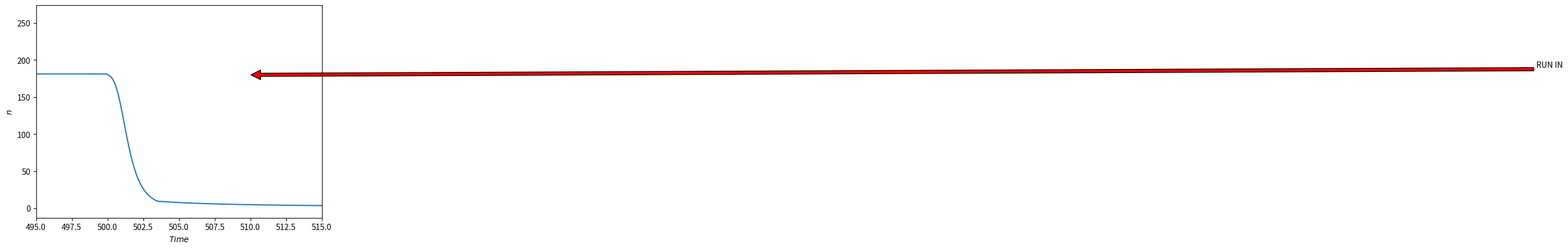

Write the Python code that produced this figure.
import matplotlib.pyplot as plt
import numpy as np
from scipy.integrate import odeint
from scipy.interpolate import CubicSpline

# Experimental data from RPI
Lambda = [0.0127, 0.0317, 0.116, 0.311, 1.4, 3.87]  # decay constant of the precursors list
beta = [0.00031, 0.00166, 0.00151, 0.00328, 0.00103, 0.00021]  # precursors fractions list
l = 0.000055  # prompt neutrons
epsilon = 1  # fast fission factor
ld = l * (1 - sum(beta)) + sum([beta[i] * (1 / Lambda[i]) for i in range(len(Lambda))])  # slow decay lifetime



#Cubic splines to know the p corresponding to the rods position (values from the teacher's documents)
x = [0.0, 0.1, 0.2, 0.3, 0.4, 0.5, 0.6, 0.7, 0.8, 0.9, 1.0, 1.1, 1.2, 1.3, 1.4, 1.5, 1.6, 1.7, 1.8, 1.9, 2.0, 2.1, 2.2, 2.3, 2.4, 2.5, 2.6, 2.7, 2.8, 2.9, 3.0, 3.1, 3.2, 3.3, 3.4, 3.5, 3.6, 3.7, 3.8, 3.9, 4.0, 4.1, 4.2, 4.3, 4.4, 4.5, 4.6, 4.7, 4.8, 4.9, 5.0, 5.1, 5.2, 5.3, 5.4, 5.5, 5.6, 5.7, 5.8, 5.9, 6.0, 6.1, 6.2, 6.3, 6.4, 6.5, 6.6, 6.7, 6.8, 6.9, 7.0, 7.1, 7.2, 7.3, 7.4, 7.5, 7.6, 7.7, 7.8, 7.9, 8.0, 8.1, 8.2, 8.3, 8.4, 8.5, 8.6, 8.7, 8.8, 8.9, 9.0, 9.1, 9.2, 9.3, 9.4, 9.5, 9.6, 9.7, 9.8, 9.9, 10.0, 10.1, 10.2, 10.3, 10.4, 10.5, 10.6, 10.7, 10.8, 10.9, 11.0, 11.1, 11.2, 11.3, 11.4, 11.5, 11.6, 11.7, 11.8, 11.9, 12.0, 12.1, 12.2, 12.3, 12.4, 12.5, 12.6, 12.7, 12.8, 12.9, 13.0, 13.1, 13.2, 13.3, 13.4, 13.5, 13.6, 13.7, 13.8, 13.9, 14.0, 14.1, 14.2, 14.3, 14.4, 14.5, 14.6, 14.7, 14.8, 14.9, 15.0, 15.1, 15.2, 15.3, 15.4, 15.5, 15.6, 15.7, 15.8, 15.9, 16.0, 16.1, 16.2, 16.3, 16.4, 16.5, 16.6, 16.7, 16.8, 16.9, 17.0, 17.1, 17.2, 17.3, 17.4, 17.5, 17.6, 17.7, 17.8, 17.9, 18.0, 18.1, 18.2, 18.3, 18.4, 18.5, 18.6, 18.7, 18.8, 18.9, 19.0, 19.1, 19.2, 19.3, 19.4, 19.5, 19.6, 19.7, 19.8, 19.9, 20.0, 20.1, 20.2, 20.3, 20.4, 20.5, 20.6, 20.7, 20.8, 20.9, 21.0, 21.1, 21.2, 21.3, 21.4, 21.5, 21.6, 21.7, 21.8, 21.9, 22.0, 22.1, 22.2, 22.3, 22.4, 22.5, 22.6, 22.7, 22.8, 22.9, 23.0, 23.1, 23.2, 23.3, 23.4, 23.5, 23.6, 23.7, 23.8, 23.9, 24.0, 24.1, 24.2, 24.3, 24.4, 24.5, 24.6, 24.7, 24.8, 24.9, 25.0, 25.1, 25.2, 25.3, 25.4, 25.5, 25.6, 25.7, 25.8, 25.9, 26.0, 26.1, 26.2, 26.3, 26.4, 26.5, 26.6, 26.7, 26.8, 26.9, 27.0, 27.1, 27.2, 27.3, 27.4, 27.5, 27.6, 27.7, 27.8, 27.9, 28.0, 28.1, 28.2, 28.3, 28.4, 28.5, 28.6, 28.7, 28.8, 28.9, 29.0, 29.1, 29.2, 29.3, 29.4, 29.5, 29.6, 29.7, 29.8, 29.9, 30.0, 30.1, 30.2, 30.3, 30.4, 30.5, 30.6, 30.7, 30.8, 30.9, 31.0, 31.1, 31.2, 31.3, 31.4, 31.5, 31.6, 31.7, 31.8, 31.9, 32.0, 32.1, 32.2, 32.3, 32.4, 32.5, 32.6, 32.7, 32.8, 32.9, 33.0, 33.1, 33.2, 33.3, 33.4, 33.5, 33.6, 33.7, 33.8, 33.9, 34.0, 34.1, 34.2, 34.3, 34.4, 34.5, 34.6, 34.7, 34.8, 34.9, 35.0, 35.1, 35.2, 35.3, 35.4, 35.5, 35.6, 35.7, 35.8, 35.9, 36.0, 36.1, 36.2, 36.3, 36.4, 36.5, 36.6, 36.7, 36.8, 36.9, 37.0, 37.1, 37.2, 37.3, 37.4, 37.5, 37.6, 37.7, 37.8, 37.9, 38.0, 38.1, 38.2, 38.3, 38.4, 38.5, 38.6, 38.7, 38.8, 38.9, 39.0, 39.1, 39.2, 39.3, 39.4, 39.5, 39.6, 39.7, 39.8, 39.9, 40.0, 40.1, 40.2, 40.3, 40.4, 40.5, 40.6, 40.7, 40.8, 40.9, 41.0, 41.1, 41.2, 41.3, 41.4, 41.5, 41.6, 41.7, 41.8, 41.9, 42.0, 42.1, 42.2, 42.3, 42.4, 42.5, 42.6, 42.7, 42.8, 42.9, 43.0, 43.1, 43.2, 43.3, 43.4, 43.5, 43.6, 43.7, 43.8, 43.9, 44.0, 44.1, 44.2, 44.3, 44.4, 44.5, 44.6, 44.7, 44.8, 44.9, 45.0, 45.1, 45.2, 45.3, 45.4, 45.5, 45.6, 45.7, 45.8, 45.9, 46.0, 46.1, 46.2, 46.3, 46.4, 46.5, 46.6, 46.7, 46.8, 46.9, 47.0, 47.1, 47.2, 47.3, 47.4, 47.5, 47.6, 47.7, 47.8, 47.9, 48.0, 48.1, 48.2, 48.3, 48.4, 48.5, 48.6, 48.7, 48.8, 48.9, 49.0, 49.1, 49.2, 49.3, 49.4, 49.5, 49.6, 49.7, 49.8, 49.9, 50.0, 50.1, 50.2, 50.3, 50.4, 50.5, 50.6, 50.7, 50.8, 50.9, 51.0, 51.1, 51.2, 51.3, 51.4, 51.5, 51.6, 51.7, 51.8, 51.9, 52.0, 52.1, 52.2, 52.3, 52.4, 52.5, 52.6, 52.7, 52.8, 52.9, 53.0, 53.1, 53.2, 53.3, 53.4, 53.5, 53.6, 53.7, 53.8, 53.9, 54.0, 54.1, 54.2, 54.3, 54.4, 54.5, 54.6, 54.7, 54.8, 54.9, 55.0, 55.1, 55.2, 55.3, 55.4, 55.5, 55.6, 55.7, 55.8, 55.9, 56.0, 56.1, 56.2, 56.3, 56.4, 56.5, 56.6, 56.7, 56.8, 56.9, 57.0, 57.1, 57.2, 57.3, 57.4, 57.5, 57.6, 57.7, 57.8, 57.9, 58.0, 58.1, 58.2, 58.3, 58.4, 58.5, 58.6, 58.7, 58.8, 58.9, 59.0, 59.1, 59.2, 59.3, 59.4, 59.5, 59.6, 59.7, 59.8, 59.9, 60.0, 60.1, 60.2, 60.3, 60.4, 60.5, 60.6, 60.7, 60.8, 60.9, 61.0, 61.1, 61.2, 61.3, 61.4, 61.5, 61.6, 61.7, 61.8, 61.9, 62.0, 62.1, 62.2, 62.3, 62.4, 62.5, 62.6, 62.7, 62.8, 62.9, 63.0, 63.1, 63.2, 63.3, 63.4, 63.5, 63.6, 63.7, 63.8, 63.9, 64.0, 64.1, 64.2, 64.3, 64.4, 64.5, 64.6, 64.7, 64.8, 64.9, 65.0, 65.1, 65.2, 65.3, 65.4, 65.5, 65.6, 65.7, 65.8, 65.9, 66.0, 66.1, 66.2, 66.3, 66.4, 66.5, 66.6, 66.7, 66.8, 66.9, 67.0, 67.1, 67.2, 67.3, 67.4, 67.5, 67.6, 67.7, 67.8, 67.9, 68.0, 68.1, 68.2, 68.3, 68.4, 68.5, 68.6, 68.7, 68.8, 68.9, 69.0, 69.1, 69.2, 69.3, 69.4, 69.5, 69.6, 69.7, 69.8, 69.9, 70.0, 70.1, 70.2, 70.3, 70.4, 70.5, 70.6, 70.7, 70.8, 70.9, 71.0, 71.1, 71.2, 71.3, 71.4, 71.5, 71.6, 71.7, 71.8, 71.9, 72.0, 72.1, 72.2, 72.3, 72.4, 72.5, 72.6, 72.7, 72.8, 72.9, 73.0, 73.1, 73.2, 73.3, 73.4, 73.5, 73.6, 73.7, 73.8, 73.9, 74.0, 74.1, 74.2, 74.3, 74.4, 74.5, 74.6, 74.7, 74.8, 74.9, 75.0, 75.1, 75.2, 75.3, 75.4, 75.5, 75.6, 75.7, 75.8, 75.9, 76.0, 76.1, 76.2, 76.3, 76.4, 76.5, 76.6, 76.7, 76.8, 76.9, 77.0, 77.1, 77.2, 77.3, 77.4, 77.5, 77.6, 77.7, 77.8, 77.9, 78.0, 78.1, 78.2, 78.3, 78.4, 78.5, 78.6, 78.7, 78.8, 78.9, 79.0, 79.1, 79.2, 79.3, 79.4, 79.5, 79.6, 79.7, 79.8, 79.9, 80.0, 80.1, 80.2, 80.3, 80.4, 80.5, 80.6, 80.7, 80.8, 80.9, 81.0, 81.1, 81.2, 81.3, 81.4, 81.5, 81.6, 81.7, 81.8, 81.9, 82.0, 82.1, 82.2, 82.3, 82.4, 82.5, 82.6, 82.7, 82.8, 82.9, 83.0, 83.1, 83.2, 83.3, 83.4, 83.5, 83.6, 83.7, 83.8, 83.9, 84.0, 84.1, 84.2, 84.3, 84.4, 84.5, 84.6, 84.7, 84.8, 84.9, 85.0, 85.1, 85.2, 85.3, 85.4, 85.5, 85.6, 85.7, 85.8, 85.9, 86.0, 86.1, 86.2, 86.3, 86.4, 86.5, 86.6, 86.7, 86.8, 86.9, 87.0, 87.1, 87.2, 87.3, 87.4, 87.5, 87.6, 87.7, 87.8, 87.9, 88.0, 88.1, 88.2, 88.3, 88.4, 88.5, 88.6, 88.7, 88.8, 88.9, 89.0, 89.1, 89.2, 89.3, 89.4, 89.5, 89.6, 89.7, 89.8, 89.9, 90.0, 90.1, 90.2, 90.3, 90.4, 90.5, 90.6, 90.7, 90.8, 90.9, 91.0, 91.1, 91.2, 91.3, 91.4, 91.5, 91.6, 91.7, 91.8, 91.9, 92.0, 92.1, 92.2, 92.3, 92.4, 92.5, 92.6, 92.7, 92.8, 92.9, 93.0, 93.1, 93.2, 93.3, 93.4, 93.5, 93.6, 93.7, 93.8, 93.9, 94.0, 94.1, 94.2, 94.3, 94.4, 94.5, 94.6, 94.7, 94.8, 94.9, 95.0, 95.1, 95.2, 95.3, 95.4, 95.5, 95.6, 95.7, 95.8, 95.9, 96.0, 96.1, 96.2, 96.3, 96.4, 96.5, 96.6, 96.7, 96.8, 96.9, 97.0, 97.1, 97.2, 97.3, 97.4, 97.5, 97.6, 97.7, 97.8, 97.9, 98.0, 98.1, 98.2, 98.3, 98.4, 98.5, 98.6, 98.7, 98.8, 98.9, 99.0, 99.1, 99.2, 99.3, 99.4, 99.5, 99.6, 99.7, 99.8, 99.9]
y1 = [0.0, 0.4, 0.8, 1.2, 1.7, 2.1, 2.5, 2.9, 3.3, 3.8, 4.2, 4.6, 5.0, 5.5, 5.9, 6.3, 6.8, 7.2, 7.7, 8.1, 8.6, 9.0, 9.5, 9.9, 10.4, 10.9, 11.3, 11.8, 12.3, 12.8, 13.3, 13.7, 14.2, 14.7, 15.2, 15.8, 16.3, 16.8, 17.3, 17.8, 18.4, 18.9, 19.5, 20.0, 20.6, 21.1, 21.7, 22.3, 22.8, 23.4, 24.0, 24.6, 25.2, 25.8, 26.4, 27.1, 27.7, 28.3, 29.0, 29.6, 30.3, 31.0, 31.6, 32.3, 33.0, 33.7, 34.4, 35.1, 35.8, 36.6, 37.3, 38.1, 38.8, 39.6, 40.4, 41.1, 41.9, 42.7, 43.5, 44.4, 45.2, 46.0, 46.9, 47.7, 48.6, 49.5, 50.4, 51.3, 52.2, 53.1, 54.0, 55.0, 55.9, 56.9, 57.9, 58.8, 59.8, 60.8, 61.9, 62.9, 63.9, 65.0, 66.0, 67.1, 68.2, 69.3, 70.4, 71.6, 72.7, 73.8, 75.0, 76.2, 77.4, 78.6, 79.8, 81.0, 82.3, 83.5, 84.8, 86.1, 87.4, 88.7, 90.0, 91.3, 92.7, 94.1, 95.4, 96.8, 98.3, 99.7, 101.1, 102.6, 104.1, 105.5, 107.0, 108.6, 110.1, 111.6, 113.2, 114.8, 116.4, 118.0, 119.6, 121.3, 122.9, 124.6, 126.3, 128.0, 129.7, 131.5, 133.2, 135.0, 136.8, 138.6, 140.5, 142.3, 144.2, 146.1, 148.0, 149.9, 151.8, 153.8, 155.8, 157.8, 159.8, 161.8, 163.8, 165.9, 168.0, 170.1, 172.2, 174.4, 176.5, 178.7, 180.9, 183.2, 185.4, 187.7, 189.9, 192.3, 194.6, 196.9, 199.3, 201.7, 204.1, 206.5, 209.0, 211.4, 213.9, 216.4, 219.0, 221.5, 224.1, 226.7, 229.3, 231.9, 234.6, 237.3, 240.0, 242.7, 245.5, 248.3, 251.1, 253.9, 256.7, 259.6, 262.5, 265.4, 268.3, 271.3, 274.3, 277.3, 280.3, 283.4, 286.4, 289.5, 292.7, 295.8, 299.0, 302.2, 305.4, 308.7, 311.9, 315.2, 318.6, 321.9, 325.3, 328.7, 332.1, 335.5, 338.9, 342.4, 345.9, 349.4, 353.0, 356.5, 360.1, 363.7, 367.3, 371.0, 374.6, 378.3, 382.0, 385.7, 389.4, 393.2, 397.0, 400.7, 404.5, 408.4, 412.2, 416.0, 419.9, 423.8, 427.7, 431.6, 435.5, 439.5, 443.4, 447.4, 451.4, 455.4, 459.4, 463.5, 467.5, 471.6, 475.6, 479.7, 483.8, 487.9, 492.0, 496.2, 500.3, 504.4, 508.6, 512.8, 517.0, 521.1, 525.3, 529.6, 533.8, 538.0, 542.2, 546.5, 550.7, 555.0, 559.3, 563.6, 567.8, 572.1, 576.4, 580.7, 585.0, 589.4, 593.7, 598.0, 602.3, 606.7, 611.0, 615.4, 619.7, 624.1, 628.4, 632.8, 637.2, 641.6, 645.9, 650.3, 654.7, 659.1, 663.5, 668.0, 672.4, 676.8, 681.2, 685.7, 690.1, 694.6, 699.0, 703.5, 708.0, 712.4, 716.9, 721.4, 725.9, 730.4, 734.9, 739.4, 743.9, 748.5, 753.0, 757.5, 762.1, 766.6, 771.2, 775.8, 780.3, 784.9, 789.5, 794.1, 798.7, 803.3, 807.9, 812.5, 817.2, 821.8, 826.4, 831.1, 835.7, 840.4, 845.1, 849.8, 854.5, 859.2, 863.9, 868.6, 873.3, 878.0, 882.7, 887.5, 892.2, 897.0, 901.8, 906.5, 911.3, 916.1, 920.9, 925.7, 930.5, 935.3, 940.2, 945.0, 949.8, 954.7, 959.5, 964.4, 969.2, 974.1, 979.0, 983.9, 988.7, 993.6, 998.5, 1003.4, 1008.3, 1013.2, 1018.1, 1023.0, 1027.9, 1032.9, 1037.8, 1042.7, 1047.6, 1052.6, 1057.5, 1062.4, 1067.4, 1072.3, 1077.3, 1082.2, 1087.1, 1092.1, 1097.0, 1102.0, 1106.9, 1111.9, 1116.8, 1121.8, 1126.7, 1131.7, 1136.6, 1141.6, 1146.5, 1151.5, 1156.4, 1161.4, 1166.3, 1171.3, 1176.2, 1181.2, 1186.1, 1191.1, 1196.0, 1200.9, 1205.9, 1210.8, 1215.7, 1220.6, 1225.6, 1230.5, 1235.4, 1240.3, 1245.2, 1250.1, 1255.0, 1259.9, 1264.8, 1269.7, 1274.6, 1279.4, 1284.3, 1289.2, 1294.0, 1298.9, 1303.7, 1308.6, 1313.4, 1318.2, 1323.1, 1327.9, 1332.7, 1337.5, 1342.3, 1347.0, 1351.8, 1356.6, 1361.3, 1366.1, 1370.8, 1375.6, 1380.3, 1385.0, 1389.7, 1394.4, 1399.1, 1403.8, 1408.5, 1413.1, 1417.8, 1422.4, 1427.0, 1431.6, 1436.2, 1440.8, 1445.4, 1450.0, 1454.5, 1459.1, 1463.6, 1468.1, 1472.6, 1477.1, 1481.6, 1486.1, 1490.5, 1495.0, 1499.4, 1503.8, 1508.2, 1512.6, 1517.0, 1521.4, 1525.7, 1530.1, 1534.4, 1538.7, 1543.0, 1547.3, 1551.6, 1555.8, 1560.1, 1564.3, 1568.5, 1572.8, 1577.0, 1581.2, 1585.3, 1589.5, 1593.7, 1597.8, 1602.0, 1606.1, 1610.2, 1614.3, 1618.4, 1622.5, 1626.6, 1630.6, 1634.7, 1638.7, 1642.8, 1646.8, 1650.8, 1654.8, 1658.8, 1662.8, 1666.8, 1670.8, 1674.7, 1678.7, 1682.6, 1686.6, 1690.5, 1694.4, 1698.4, 1702.3, 1706.2, 1710.0, 1713.9, 1717.8, 1721.7, 1725.5, 1729.4, 1733.2, 1737.1, 1740.9, 1744.8, 1748.6, 1752.4, 1756.2, 1760.0, 1763.8, 1767.6, 1771.4, 1775.2, 1778.9, 1782.7, 1786.5, 1790.2, 1794.0, 1797.7, 1801.5, 1805.2, 1809.0, 1812.7, 1816.4, 1820.1, 1823.8, 1827.6, 1831.3, 1835.0, 1838.6, 1842.3, 1846.0, 1849.7, 1853.3, 1857.0, 1860.7, 1864.3, 1867.9, 1871.6, 1875.2, 1878.8, 1882.4, 1886.1, 1889.7, 1893.3, 1896.8, 1900.4, 1904.0, 1907.6, 1911.1, 1914.7, 1918.2, 1921.7, 1925.3, 1928.8, 1932.3, 1935.8, 1939.3, 1942.8, 1946.3, 1949.7, 1953.2, 1956.7, 1960.1, 1963.5, 1967.0, 1970.4, 1973.8, 1977.2, 1980.6, 1984.0, 1987.3, 1990.7, 1994.1, 1997.4, 2000.7, 2004.1, 2007.4, 2010.7, 2014.0, 2017.3, 2020.6, 2023.8, 2027.1, 2030.3, 2033.6, 2036.8, 2040.0, 2043.2, 2046.4, 2049.6, 2052.8, 2055.9, 2059.1, 2062.2, 2065.3, 2068.5, 2071.6, 2074.7, 2077.7, 2080.8, 2083.9, 2086.9, 2090.0, 2093.0, 2096.0, 2099.0, 2102.0, 2105.0, 2107.9, 2110.9, 2113.8, 2116.8, 2119.7, 2122.6, 2125.5, 2128.4, 2131.2, 2134.1, 2136.9, 2139.8, 2142.6, 2145.4, 2148.2, 2151.0, 2153.8, 2156.5, 2159.3, 2162.0, 2164.8, 2167.5, 2170.2, 2172.9, 2175.6, 2178.3, 2180.9, 2183.6, 2186.2, 2188.9, 2191.5, 2194.1, 2196.7, 2199.3, 2201.8, 2204.4, 2207.0, 2209.5, 2212.0, 2214.6, 2217.1, 2219.6, 2222.1, 2224.5, 2227.0, 2229.5, 2231.9, 2234.3, 2236.8, 2239.2, 2241.6, 2244.0, 2246.4, 2248.7, 2251.1, 2253.4, 2255.8, 2258.1, 2260.4, 2262.8, 2265.0, 2267.3, 2269.6, 2271.9, 2274.1, 2276.4, 2278.6, 2280.9, 2283.1, 2285.3, 2287.5, 2289.7, 2291.9, 2294.0, 2296.2, 2298.3, 2300.5, 2302.6, 2304.7, 2306.8, 2308.9, 2311.0, 2313.1, 2315.2, 2317.2, 2319.3, 2321.3, 2323.3, 2325.4, 2327.4, 2329.4, 2331.4, 2333.4, 2335.3, 2337.3, 2339.2, 2341.2, 2343.1, 2345.1, 2347.0, 2348.9, 2350.8, 2352.7, 2354.6, 2356.4, 2358.3, 2360.1, 2362.0, 2363.8, 2365.7, 2367.5, 2369.3, 2371.1, 2372.9, 2374.7, 2376.4, 2378.2, 2379.9, 2381.7, 2383.4, 2385.2, 2386.9, 2388.6, 2390.3, 2392.0, 2393.7, 2395.4, 2397.0, 2398.7, 2400.3, 2402.0, 2403.6, 2405.2, 2406.9, 2408.5, 2410.1, 2411.7, 2413.2, 2414.8, 2416.4, 2417.9, 2419.5, 2421.0, 2422.6, 2424.1, 2425.6, 2427.1, 2428.6, 2430.1, 2431.6, 2433.1, 2434.5, 2436.0, 2437.4, 2438.9, 2440.3, 2441.7, 2443.1, 2444.6, 2446.0, 2447.3, 2448.7, 2450.1, 2451.5, 2452.8, 2454.2, 2455.5, 2456.9, 2458.2, 2459.5, 2460.8, 2462.1, 2463.4, 2464.7, 2466.0, 2467.2, 2468.5, 2469.7, 2471.0, 2472.2, 2473.4, 2474.7, 2475.9, 2477.1, 2478.3, 2479.5, 2480.6, 2481.8, 2483.0, 2484.1, 2485.3, 2486.4, 2487.6, 2488.7, 2489.8, 2490.9, 2492.0, 2493.1, 2494.2, 2495.3, 2496.3, 2497.4, 2498.4, 2499.5, 2500.5, 2501.6, 2502.6, 2503.6, 2504.6, 2505.6, 2506.6, 2507.6, 2508.5, 2509.5, 2510.5, 2511.4, 2512.4, 2513.3, 2514.2, 2515.2, 2516.1, 2517.0, 2517.9, 2518.8, 2519.6, 2520.5, 2521.4, 2522.2, 2523.1, 2523.9, 2524.8, 2525.6, 2526.4, 2527.2, 2528.1, 2528.8, 2529.6, 2530.4, 2531.2, 2532.0, 2532.7, 2533.5, 2534.2, 2535.0, 2535.7, 2536.4, 2537.1, 2537.9, 2538.6, 2539.3, 2539.9, 2540.6, 2541.3, 2542.0, 2542.6, 2543.3, 2543.9, 2544.5, 2545.2, 2545.8, 2546.4, 2547.0, 2547.6, 2548.2, 2548.8, 2549.4, 2549.9, 2550.5, 2551.1, 2551.6, 2552.1, 2552.7, 2553.2, 2553.7, 2554.2, 2554.7, 2555.2, 2555.7, 2556.2, 2556.7, 2557.2, 2557.6, 2558.1, 2558.5, 2559.0, 2559.4, 2559.8, 2560.3, 2560.7, 2561.1, 2561.5, 2561.9, 2562.3, 2562.6, 2563.0, 2563.4, 2563.7, 2564.1, 2564.4, 2564.8, 2565.1, 2565.4, 2565.7, 2566.0, 2566.3, 2566.6, 2566.9, 2567.2, 2567.5, 2567.8, 2568.0, 2568.3, 2568.5, 2568.8, 2569.0, 2569.2, 2569.4, 2569.7, 2569.9, 2570.1, 2570.3, 2570.4, 2570.6, 2570.8, 2571.0, 2571.1, 2571.3, 2571.4, 2571.6, 2571.7, 2571.8, 2571.9, 2572.1, 2572.2, 2572.3, 2572.4, 2572.5, 2572.5, 2572.6, 2572.7, 2572.7, 2572.8, 2572.8, 2572.9, 2572.9, 2572.9, 2573.0, 2573.0, 2573.0]
y2 = [0.0, 0.4, 0.8, 1.2, 1.6, 2.0, 2.5, 2.9, 3.3, 3.7, 4.2, 4.6, 5.0, 5.5, 5.9, 6.4, 6.8, 7.3, 7.8, 8.2, 8.7, 9.2, 9.7, 10.2, 10.7, 11.2, 11.7, 12.2, 12.7, 13.2, 13.7, 14.3, 14.8, 15.4, 15.9, 16.5, 17.0, 17.6, 18.2, 18.8, 19.4, 20.0, 20.6, 21.2, 21.8, 22.4, 23.1, 23.7, 24.4, 25.0, 25.7, 26.4, 27.0, 27.7, 28.4, 29.1, 29.9, 30.6, 31.3, 32.1, 32.8, 33.6, 34.3, 35.1, 35.9, 36.7, 37.5, 38.3, 39.2, 40.0, 40.8, 41.7, 42.6, 43.5, 44.3, 45.2, 46.2, 47.1, 48.0, 49.0, 49.9, 50.9, 51.9, 52.9, 53.9, 54.9, 55.9, 56.9, 58.0, 59.0, 60.1, 61.2, 62.3, 63.4, 64.5, 65.7, 66.8, 68.0, 69.2, 70.4, 71.6, 72.8, 74.0, 75.3, 76.5, 77.8, 79.1, 80.4, 81.7, 83.0, 84.4, 85.7, 87.1, 88.5, 89.9, 91.3, 92.7, 94.2, 95.6, 97.1, 98.6, 100.1, 101.6, 103.2, 104.7, 106.3, 107.9, 109.5, 111.1, 112.8, 114.4, 116.1, 117.8, 119.5, 121.2, 123.0, 124.7, 126.5, 128.3, 130.1, 131.9, 133.8, 135.6, 137.5, 139.4, 141.3, 143.3, 145.2, 147.2, 149.2, 151.2, 153.2, 155.3, 157.4, 159.4, 161.6, 163.7, 165.8, 168.0, 170.2, 172.4, 174.6, 176.9, 179.1, 181.4, 183.7, 186.0, 188.4, 190.8, 193.1, 195.6, 198.0, 200.4, 202.9, 205.4, 207.9, 210.5, 213.0, 215.6, 218.2, 220.8, 223.5, 226.2, 228.9, 231.6, 234.3, 237.1, 239.9, 242.7, 245.5, 248.4, 251.2, 254.1, 257.1, 260.0, 263.0, 266.0, 269.0, 272.0, 275.1, 278.2, 281.3, 284.4, 287.6, 290.8, 294.0, 297.2, 300.5, 303.7, 307.0, 310.3, 313.7, 317.1, 320.4, 323.9, 327.3, 330.8, 334.2, 337.7, 341.3, 344.8, 348.4, 352.0, 355.6, 359.2, 362.9, 366.6, 370.3, 374.0, 377.7, 381.5, 385.3, 389.1, 392.9, 396.8, 400.7, 404.6, 408.5, 412.4, 416.4, 420.4, 424.4, 428.4, 432.5, 436.6, 440.6, 444.8, 448.9, 453.1, 457.2, 461.4, 465.7, 469.9, 474.2, 478.4, 482.7, 487.1, 491.4, 495.8, 500.2, 504.6, 509.0, 513.4, 517.9, 522.4, 526.9, 531.4, 536.0, 540.5, 545.1, 549.7, 554.4, 559.0, 563.7, 568.4, 573.1, 577.8, 582.5, 587.3, 592.1, 596.9, 601.7, 606.5, 611.4, 616.2, 621.1, 626.0, 630.9, 635.9, 640.8, 645.8, 650.7, 655.7, 660.7, 665.7, 670.8, 675.8, 680.8, 685.9, 691.0, 696.1, 701.2, 706.3, 711.4, 716.5, 721.7, 726.8, 732.0, 737.2, 742.4, 747.5, 752.7, 758.0, 763.2, 768.4, 773.6, 778.9, 784.1, 789.3, 794.6, 799.9, 805.1, 810.4, 815.7, 820.9, 826.2, 831.5, 836.8, 842.1, 847.4, 852.7, 858.0, 863.3, 868.6, 873.9, 879.2, 884.5, 889.9, 895.2, 900.5, 905.8, 911.1, 916.4, 921.7, 927.0, 932.4, 937.7, 943.0, 948.3, 953.6, 958.9, 964.2, 969.5, 974.8, 980.1, 985.4, 990.7, 996.0, 1001.3, 1006.5, 1011.8, 1017.1, 1022.3, 1027.6, 1032.9, 1038.1, 1043.4, 1048.6, 1053.8, 1059.1, 1064.3, 1069.5, 1074.7, 1079.9, 1085.1, 1090.3, 1095.5, 1100.7, 1105.8, 1111.0, 1116.1, 1121.3, 1126.4, 1131.5, 1136.6, 1141.7, 1146.8, 1151.9, 1157.0, 1162.1, 1167.1, 1172.2, 1177.2, 1182.2, 1187.2, 1192.2, 1197.2, 1202.2, 1207.2, 1212.2, 1217.2, 1222.1, 1227.1, 1232.0, 1237.0, 1241.9, 1246.8, 1251.7, 1256.6, 1261.6, 1266.5, 1271.4, 1276.2, 1281.1, 1286.0, 1290.9, 1295.8, 1300.6, 1305.5, 1310.4, 1315.2, 1320.1, 1325.0, 1329.8, 1334.7, 1339.5, 1344.4, 1349.2, 1354.1, 1358.9, 1363.7, 1368.6, 1373.4, 1378.3, 1383.1, 1388.0, 1392.8, 1397.7, 1402.5, 1407.4, 1412.2, 1417.1, 1421.9, 1426.8, 1431.6, 1436.5, 1441.4, 1446.2, 1451.1, 1456.0, 1460.9, 1465.8, 1470.7, 1475.5, 1480.4, 1485.3, 1490.2, 1495.1, 1500.0, 1504.9, 1509.8, 1514.7, 1519.6, 1524.5, 1529.4, 1534.3, 1539.2, 1544.1, 1549.0, 1553.9, 1558.8, 1563.6, 1568.5, 1573.4, 1578.2, 1583.1, 1587.9, 1592.8, 1597.6, 1602.4, 1607.3, 1612.1, 1616.9, 1621.7, 1626.5, 1631.2, 1636.0, 1640.7, 1645.5, 1650.2, 1654.9, 1659.6, 1664.3, 1669.0, 1673.7, 1678.3, 1683.0, 1687.6, 1692.2, 1696.8, 1701.4, 1706.0, 1710.5, 1715.0, 1719.6, 1724.1, 1728.5, 1733.0, 1737.4, 1741.8, 1746.2, 1750.6, 1755.0, 1759.3, 1763.6, 1767.9, 1772.2, 1776.5, 1780.7, 1784.9, 1789.1, 1793.3, 1797.5, 1801.6, 1805.7, 1809.8, 1813.9, 1818.0, 1822.1, 1826.1, 1830.1, 1834.1, 1838.1, 1842.1, 1846.0, 1849.9, 1853.9, 1857.8, 1861.6, 1865.5, 1869.4, 1873.2, 1877.0, 1880.8, 1884.6, 1888.4, 1892.2, 1895.9, 1899.7, 1903.4, 1907.1, 1910.8, 1914.5, 1918.2, 1921.8, 1925.5, 1929.1, 1932.8, 1936.4, 1940.0, 1943.6, 1947.2, 1950.7, 1954.3, 1957.8, 1961.4, 1964.9, 1968.4, 1971.9, 1975.5, 1978.9, 1982.4, 1985.9, 1989.4, 1992.8, 1996.3, 1999.7, 2003.2, 2006.6, 2010.0, 2013.4, 2016.9, 2020.3, 2023.7, 2027.0, 2030.4, 2033.8, 2037.2, 2040.6, 2043.9, 2047.3, 2050.6, 2054.0, 2057.3, 2060.7, 2064.0, 2067.3, 2070.7, 2074.0, 2077.3, 2080.6, 2083.9, 2087.3, 2090.6, 2093.9, 2097.1, 2100.4, 2103.7, 2107.0, 2110.2, 2113.5, 2116.8, 2120.0, 2123.3, 2126.5, 2129.7, 2133.0, 2136.2, 2139.4, 2142.6, 2145.8, 2149.0, 2152.2, 2155.4, 2158.5, 2161.7, 2164.9, 2168.0, 2171.2, 2174.3, 2177.4, 2180.5, 2183.7, 2186.8, 2189.9, 2193.0, 2196.0, 2199.1, 2202.2, 2205.2, 2208.3, 2211.3, 2214.4, 2217.4, 2220.4, 2223.4, 2226.4, 2229.4, 2232.4, 2235.3, 2238.3, 2241.3, 2244.2, 2247.1, 2250.0, 2253.0, 2255.9, 2258.8, 2261.6, 2264.5, 2267.4, 2270.2, 2273.1, 2275.9, 2278.7, 2281.5, 2284.3, 2287.1, 2289.9, 2292.7, 2295.4, 2298.1, 2300.9, 2303.6, 2306.3, 2309.0, 2311.7, 2314.4, 2317.0, 2319.7, 2322.3, 2324.9, 2327.6, 2330.2, 2332.7, 2335.3, 2337.9, 2340.4, 2343.0, 2345.5, 2348.0, 2350.5, 2353.0, 2355.5, 2357.9, 2360.4, 2362.8, 2365.2, 2367.6, 2370.0, 2372.4, 2374.8, 2377.1, 2379.5, 2381.8, 2384.1, 2386.4, 2388.7, 2391.0, 2393.2, 2395.5, 2397.7, 2400.0, 2402.2, 2404.4, 2406.6, 2408.7, 2410.9, 2413.0, 2415.2, 2417.3, 2419.4, 2421.5, 2423.6, 2425.7, 2427.8, 2429.8, 2431.9, 2433.9, 2435.9, 2437.9, 2439.9, 2441.9, 2443.8, 2445.8, 2447.7, 2449.7, 2451.6, 2453.5, 2455.4, 2457.3, 2459.2, 2461.0, 2462.9, 2464.7, 2466.6, 2468.4, 2470.2, 2472.0, 2473.7, 2475.5, 2477.3, 2479.0, 2480.8, 2482.5, 2484.2, 2485.9, 2487.6, 2489.3, 2491.0, 2492.6, 2494.3, 2495.9, 2497.5, 2499.1, 2500.8, 2502.3, 2503.9, 2505.5, 2507.1, 2508.6, 2510.2, 2511.7, 2513.2, 2514.7, 2516.2, 2517.7, 2519.2, 2520.6, 2522.1, 2523.6, 2525.0, 2526.4, 2527.8, 2529.2, 2530.6, 2532.0, 2533.4, 2534.8, 2536.1, 2537.5, 2538.8, 2540.1, 2541.4, 2542.7, 2544.0, 2545.3, 2546.6, 2547.9, 2549.1, 2550.4, 2551.6, 2552.8, 2554.1, 2555.3, 2556.5, 2557.7, 2558.8, 2560.0, 2561.2, 2562.3, 2563.5, 2564.6, 2565.7, 2566.8, 2568.0, 2569.1, 2570.1, 2571.2, 2572.3, 2573.4, 2574.4, 2575.4, 2576.5, 2577.5, 2578.5, 2579.5, 2580.5, 2581.5, 2582.5, 2583.5, 2584.4, 2585.4, 2586.4, 2587.3, 2588.2, 2589.1, 2590.1, 2591.0, 2591.9, 2592.8, 2593.6, 2594.5, 2595.4, 2596.2, 2597.1, 2597.9, 2598.8, 2599.6, 2600.4, 2601.2, 2602.0, 2602.8, 2603.6, 2604.4, 2605.1, 2605.9, 2606.6, 2607.4, 2608.1, 2608.9, 2609.6, 2610.3, 2611.0, 2611.7, 2612.4, 2613.1, 2613.8, 2614.4, 2615.1, 2615.8, 2616.4, 2617.1, 2617.7, 2618.3, 2618.9, 2619.5, 2620.2, 2620.8, 2621.3, 2621.9, 2622.5, 2623.1, 2623.7, 2624.2, 2624.8, 2625.3, 2625.8, 2626.4, 2626.9, 2627.4, 2627.9, 2628.4, 2628.9, 2629.4, 2629.9, 2630.4, 2630.9, 2631.3, 2631.8, 2632.3, 2632.7, 2633.1, 2633.6, 2634.0, 2634.4, 2634.9, 2635.3, 2635.7, 2636.1, 2636.5, 2636.9, 2637.2, 2637.6, 2638.0, 2638.3, 2638.7, 2639.1, 2639.4, 2639.7, 2640.1, 2640.4, 2640.7, 2641.1, 2641.4, 2641.7, 2642.0, 2642.3, 2642.6, 2642.9, 2643.2, 2643.4, 2643.7, 2644.0, 2644.2, 2644.5, 2644.7, 2645.0, 2645.2, 2645.5, 2645.7, 2645.9, 2646.2, 2646.4, 2646.6, 2646.8, 2647.0, 2647.2, 2647.4, 2647.6, 2647.8, 2648.0, 2648.1, 2648.3, 2648.5, 2648.6, 2648.8, 2648.9, 2649.1, 2649.2, 2649.4, 2649.5, 2649.7, 2649.8, 2649.9, 2650.0, 2650.1, 2650.3, 2650.4, 2650.5, 2650.6, 2650.7, 2650.8, 2650.9, 2650.9, 2651.0, 2651.1, 2651.2, 2651.3, 2651.3, 2651.4, 2651.5, 2651.5, 2651.6, 2651.6, 2651.7, 2651.7, 2651.7, 2651.8, 2651.8, 2651.9, 2651.9, 2651.9, 2651.9, 2651.9, 2652.0, 2652.0, 2652.0, 2652.0, 2652.0]
y3 = [0.0, 0.5, 1.0, 1.5, 2.0, 2.5, 3.0, 3.5, 4.1, 4.6, 5.2, 5.7, 6.3, 6.9, 7.5, 8.1, 8.7, 9.3, 10.0, 10.6, 11.2, 11.9, 12.6, 13.2, 13.9, 14.6, 15.3, 16.0, 16.8, 17.5, 18.3, 19.0, 19.8, 20.6, 21.3, 22.1, 22.9, 23.8, 24.6, 25.4, 26.3, 27.1, 28.0, 28.9, 29.8, 30.7, 31.6, 32.5, 33.4, 34.4, 35.3, 36.3, 37.3, 38.3, 39.3, 40.3, 41.3, 42.3, 43.4, 44.4, 45.5, 46.6, 47.7, 48.8, 49.9, 51.0, 52.1, 53.3, 54.5, 55.6, 56.8, 58.0, 59.2, 60.4, 61.7, 62.9, 64.2, 65.5, 66.7, 68.0, 69.3, 70.7, 72.0, 73.3, 74.7, 76.1, 77.5, 78.9, 80.3, 81.7, 83.1, 84.6, 86.1, 87.5, 89.0, 90.5, 92.0, 93.6, 95.1, 96.7, 98.2, 99.8, 101.4, 103.0, 104.7, 106.3, 108.0, 109.6, 111.3, 113.0, 114.7, 116.4, 118.2, 119.9, 121.7, 123.5, 125.3, 127.1, 128.9, 130.8, 132.6, 134.5, 136.4, 138.3, 140.2, 142.1, 144.0, 146.0, 148.0, 150.0, 152.0, 154.0, 156.0, 158.1, 160.1, 162.2, 164.3, 166.4, 168.6, 170.7, 172.9, 175.0, 177.2, 179.4, 181.7, 183.9, 186.1, 188.4, 190.7, 193.0, 195.3, 197.7, 200.0, 202.4, 204.8, 207.2, 209.6, 212.0, 214.5, 216.9, 219.4, 221.9, 224.4, 227.0, 229.5, 232.1, 234.7, 237.3, 239.9, 242.5, 245.2, 247.9, 250.6, 253.3, 256.0, 258.7, 261.5, 264.3, 267.1, 269.9, 272.7, 275.6, 278.4, 281.3, 284.2, 287.1, 290.1, 293.0, 296.0, 299.0, 302.0, 305.0, 308.1, 311.2, 314.2, 317.4, 320.5, 323.6, 326.8, 330.0, 333.2, 336.4, 339.6, 342.9, 346.2, 349.5, 352.8, 356.1, 359.5, 362.9, 366.3, 369.7, 373.2, 376.6, 380.1, 383.6, 387.1, 390.7, 394.3, 397.9, 401.5, 405.1, 408.8, 412.4, 416.2, 419.9, 423.6, 427.4, 431.2, 435.0, 438.8, 442.7, 446.6, 450.5, 454.4, 458.4, 462.4, 466.4, 470.4, 474.4, 478.5, 482.6, 486.7, 490.9, 495.1, 499.3, 503.5, 507.7, 512.0, 516.3, 520.6, 524.9, 529.3, 533.7, 538.1, 542.6, 547.1, 551.6, 556.1, 560.6, 565.2, 569.8, 574.4, 579.1, 583.8, 588.5, 593.2, 598.0, 602.8, 607.6, 612.5, 617.3, 622.2, 627.1, 632.1, 637.1, 642.1, 647.1, 652.1, 657.2, 662.3, 667.4, 672.5, 677.7, 682.9, 688.0, 693.3, 698.5, 703.8, 709.0, 714.3, 719.6, 725.0, 730.3, 735.7, 741.1, 746.5, 751.9, 757.3, 762.7, 768.2, 773.7, 779.2, 784.7, 790.2, 795.7, 801.2, 806.8, 812.4, 817.9, 823.5, 829.1, 834.7, 840.4, 846.0, 851.6, 857.3, 862.9, 868.6, 874.3, 879.9, 885.6, 891.3, 897.0, 902.7, 908.4, 914.1, 919.9, 925.6, 931.3, 937.1, 942.8, 948.6, 954.3, 960.1, 965.9, 971.7, 977.5, 983.3, 989.2, 995.0, 1000.8, 1006.7, 1012.6, 1018.5, 1024.4, 1030.3, 1036.2, 1042.1, 1048.1, 1054.1, 1060.0, 1066.0, 1072.1, 1078.1, 1084.1, 1090.2, 1096.3, 1102.4, 1108.5, 1114.6, 1120.7, 1126.9, 1133.1, 1139.3, 1145.5, 1151.7, 1158.0, 1164.3, 1170.6, 1176.9, 1183.3, 1189.6, 1196.0, 1202.4, 1208.8, 1215.3, 1221.8, 1228.2, 1234.8, 1241.3, 1247.8, 1254.4, 1261.0, 1267.5, 1274.1, 1280.8, 1287.4, 1294.0, 1300.7, 1307.3, 1314.0, 1320.7, 1327.4, 1334.1, 1340.8, 1347.5, 1354.2, 1360.9, 1367.6, 1374.3, 1381.1, 1387.8, 1394.5, 1401.3, 1408.0, 1414.7, 1421.4, 1428.1, 1434.9, 1441.6, 1448.3, 1455.0, 1461.7, 1468.3, 1475.0, 1481.7, 1488.3, 1495.0, 1501.6, 1508.3, 1514.9, 1521.5, 1528.1, 1534.7, 1541.2, 1547.8, 1554.3, 1560.9, 1567.4, 1574.0, 1580.5, 1587.0, 1593.5, 1600.0, 1606.5, 1613.0, 1619.5, 1626.0, 1632.5, 1639.0, 1645.4, 1651.9, 1658.4, 1664.8, 1671.3, 1677.7, 1684.2, 1690.7, 1697.1, 1703.6, 1710.0, 1716.5, 1722.9, 1729.4, 1735.8, 1742.3, 1748.7, 1755.2, 1761.6, 1768.1, 1774.6, 1781.0, 1787.5, 1794.0, 1800.5, 1807.0, 1813.4, 1819.9, 1826.4, 1832.9, 1839.4, 1845.9, 1852.4, 1858.9, 1865.4, 1871.9, 1878.3, 1884.8, 1891.3, 1897.8, 1904.2, 1910.7, 1917.1, 1923.6, 1930.0, 1936.5, 1942.9, 1949.3, 1955.7, 1962.1, 1968.5, 1974.9, 1981.2, 1987.6, 1993.9, 2000.2, 2006.5, 2012.8, 2019.1, 2025.4, 2031.6, 2037.8, 2044.0, 2050.2, 2056.4, 2062.5, 2068.7, 2074.8, 2080.9, 2086.9, 2093.0, 2099.0, 2105.0, 2111.0, 2116.9, 2122.9, 2128.8, 2134.7, 2140.5, 2146.4, 2152.2, 2158.0, 2163.8, 2169.6, 2175.4, 2181.1, 2186.9, 2192.6, 2198.3, 2204.0, 2209.6, 2215.3, 2220.9, 2226.6, 2232.2, 2237.8, 2243.4, 2249.0, 2254.6, 2260.1, 2265.7, 2271.2, 2276.8, 2282.3, 2287.8, 2293.3, 2298.9, 2304.4, 2309.9, 2315.4, 2320.8, 2326.3, 2331.8, 2337.3, 2342.8, 2348.2, 2353.7, 2359.2, 2364.6, 2370.1, 2375.6, 2381.0, 2386.5, 2392.0, 2397.5, 2402.9, 2408.4, 2413.9, 2419.4, 2424.8, 2430.3, 2435.8, 2441.3, 2446.7, 2452.2, 2457.7, 2463.2, 2468.6, 2474.1, 2479.5, 2485.0, 2490.5, 2495.9, 2501.3, 2506.8, 2512.2, 2517.6, 2523.1, 2528.5, 2533.9, 2539.3, 2544.7, 2550.0, 2555.4, 2560.8, 2566.1, 2571.5, 2576.8, 2582.1, 2587.5, 2592.8, 2598.1, 2603.3, 2608.6, 2613.9, 2619.1, 2624.3, 2629.6, 2634.8, 2639.9, 2645.1, 2650.3, 2655.4, 2660.6, 2665.7, 2670.8, 2675.8, 2680.9, 2686.0, 2691.0, 2696.0, 2701.0, 2706.0, 2710.9, 2715.8, 2720.8, 2725.7, 2730.6, 2735.4, 2740.3, 2745.1, 2749.9, 2754.7, 2759.5, 2764.3, 2769.0, 2773.7, 2778.4, 2783.1, 2787.8, 2792.5, 2797.1, 2801.7, 2806.3, 2810.9, 2815.5, 2820.1, 2824.6, 2829.2, 2833.7, 2838.2, 2842.6, 2847.1, 2851.6, 2856.0, 2860.4, 2864.8, 2869.2, 2873.6, 2877.9, 2882.3, 2886.6, 2890.9, 2895.2, 2899.5, 2903.7, 2908.0, 2912.2, 2916.5, 2920.7, 2924.8, 2929.0, 2933.2, 2937.3, 2941.5, 2945.6, 2949.7, 2953.8, 2957.9, 2961.9, 2966.0, 2970.0, 2974.0, 2978.0, 2982.0, 2986.0, 2990.0, 2993.9, 2997.9, 3001.8, 3005.7, 3009.6, 3013.5, 3017.4, 3021.2, 3025.1, 3028.9, 3032.7, 3036.6, 3040.3, 3044.1, 3047.9, 3051.7, 3055.4, 3059.1, 3062.8, 3066.5, 3070.2, 3073.9, 3077.6, 3081.2, 3084.9, 3088.5, 3092.1, 3095.7, 3099.3, 3102.9, 3106.4, 3110.0, 3113.5, 3117.0, 3120.5, 3124.0, 3127.5, 3131.0, 3134.5, 3137.9, 3141.3, 3144.8, 3148.2, 3151.6, 3155.0, 3158.3, 3161.7, 3165.0, 3168.4, 3171.7, 3175.0, 3178.3, 3181.6, 3184.9, 3188.1, 3191.4, 3194.6, 3197.8, 3201.0, 3204.2, 3207.4, 3210.6, 3213.8, 3216.9, 3220.1, 3223.2, 3226.3, 3229.4, 3232.5, 3235.6, 3238.7, 3241.7, 3244.7, 3247.8, 3250.8, 3253.8, 3256.8, 3259.8, 3262.8, 3265.7, 3268.7, 3271.6, 3274.5, 3277.4, 3280.3, 3283.2, 3286.1, 3289.0, 3291.8, 3294.7, 3297.5, 3300.3, 3303.1, 3305.9, 3308.7, 3311.5, 3314.3, 3317.0, 3319.8, 3322.5, 3325.2, 3327.9, 3330.6, 3333.3, 3335.9, 3338.6, 3341.2, 3343.9, 3346.5, 3349.1, 3351.7, 3354.3, 3356.9, 3359.4, 3362.0, 3364.5, 3367.0, 3369.5, 3372.0, 3374.5, 3377.0, 3379.5, 3381.9, 3384.4, 3386.8, 3389.2, 3391.6, 3394.0, 3396.4, 3398.7, 3401.1, 3403.4, 3405.8, 3408.1, 3410.4, 3412.7, 3415.0, 3417.3, 3419.5, 3421.8, 3424.0, 3426.2, 3428.4, 3430.6, 3432.8, 3435.0, 3437.1, 3439.3, 3441.4, 3443.5, 3445.6, 3447.7, 3449.8, 3451.9, 3453.9, 3456.0, 3458.0, 3460.1, 3462.1, 3464.1, 3466.0, 3468.0, 3470.0, 3471.9, 3473.8, 3475.8, 3477.7, 3479.6, 3481.5, 3483.3, 3485.2, 3487.0, 3488.9, 3490.7, 3492.5, 3494.3, 3496.1, 3497.8, 3499.6, 3501.3, 3503.0, 3504.8, 3506.5, 3508.2, 3509.8, 3511.5, 3513.2, 3514.8, 3516.4, 3518.0, 3519.6, 3521.2, 3522.8, 3524.3, 3525.9, 3527.4, 3528.9, 3530.5, 3532.0, 3533.4, 3534.9, 3536.4, 3537.8, 3539.2, 3540.6, 3542.0, 3543.4, 3544.8, 3546.2, 3547.5, 3548.9, 3550.2, 3551.5, 3552.8, 3554.1, 3555.3, 3556.6, 3557.8, 3559.1, 3560.3, 3561.5, 3562.7, 3563.9, 3565.0, 3566.2, 3567.3, 3568.4, 3569.5, 3570.6, 3571.7, 3572.8, 3573.8, 3574.9, 3575.9, 3576.9, 3577.9, 3578.9, 3579.9, 3580.8, 3581.8, 3582.7, 3583.6, 3584.5, 3585.4, 3586.3, 3587.1, 3588.0, 3588.8, 3589.6, 3590.5, 3591.2, 3592.0, 3592.8, 3593.5, 3594.3, 3595.0, 3595.7, 3596.4, 3597.1, 3597.8, 3598.4, 3599.1, 3599.7, 3600.3, 3600.9, 3601.5, 3602.1, 3602.7, 3603.2, 3603.8, 3604.3, 3604.8, 3605.3, 3605.8, 3606.3, 3606.7, 3607.2, 3607.6, 3608.0, 3608.4, 3608.8, 3609.2, 3609.6, 3610.0, 3610.3, 3610.6, 3611.0, 3611.3, 3611.6, 3611.8, 3612.1, 3612.4, 3612.6, 3612.9, 3613.1, 3613.3, 3613.5, 3613.7, 3613.8, 3614.0, 3614.1, 3614.3, 3614.4, 3614.5, 3614.6, 3614.7, 3614.8, 3614.9, 3614.9, 3614.9, 3615.0, 3615.0]
y4 = [0.0, 0.6, 1.2, 1.9, 2.7, 3.5, 4.4, 5.3, 6.2, 7.2, 8.3, 9.4, 10.5, 11.7, 12.9, 14.2, 15.5, 16.9, 18.3, 19.7, 21.2, 22.7, 24.3, 25.9, 27.5, 29.2, 30.9, 32.6, 34.4, 36.2, 38.0, 39.9, 41.8, 43.7, 45.6, 47.6, 49.6, 51.7, 53.7, 55.8, 57.9, 60.1, 62.2, 64.4, 66.6, 68.8, 71.1, 73.3, 75.6, 77.9, 80.2, 82.5, 84.9, 87.2, 89.6, 92.0, 94.4, 96.8, 99.2, 101.6, 104.0, 106.5, 108.9, 111.4, 113.8, 116.3, 118.8, 121.3, 123.7, 126.2, 128.7, 131.2, 133.6, 136.1, 138.6, 141.1, 143.5, 146.0, 148.5, 150.9, 153.4, 155.8, 158.3, 160.7, 163.1, 165.6, 168.0, 170.4, 172.9, 175.3, 177.7, 180.1, 182.6, 185.0, 187.4, 189.9, 192.3, 194.7, 197.2, 199.6, 202.1, 204.5, 206.9, 209.4, 211.9, 214.3, 216.8, 219.3, 221.8, 224.2, 226.7, 229.2, 231.8, 234.3, 236.8, 239.3, 241.9, 244.4, 247.0, 249.6, 252.2, 254.8, 257.4, 260.0, 262.6, 265.3, 267.9, 270.6, 273.3, 276.0, 278.7, 281.4, 284.2, 286.9, 289.7, 292.5, 295.3, 298.1, 301.0, 303.8, 306.7, 309.6, 312.5, 315.4, 318.4, 321.4, 324.4, 327.4, 330.4, 333.5, 336.6, 339.7, 342.8, 345.9, 349.1, 352.3, 355.5, 358.8, 362.0, 365.3, 368.7, 372.0, 375.4, 378.8, 382.2, 385.7, 389.1, 392.7, 396.2, 399.8, 403.4, 407.0, 410.7, 414.3, 418.1, 421.8, 425.6, 429.4, 433.3, 437.1, 441.1, 445.0, 449.0, 453.0, 457.0, 461.1, 465.2, 469.4, 473.6, 477.8, 482.0, 486.3, 490.6, 494.9, 499.3, 503.7, 508.1, 512.6, 517.0, 521.6, 526.1, 530.7, 535.3, 539.9, 544.5, 549.2, 553.9, 558.7, 563.4, 568.2, 573.0, 577.8, 582.7, 587.6, 592.5, 597.4, 602.4, 607.4, 612.4, 617.4, 622.4, 627.5, 632.6, 637.7, 642.8, 648.0, 653.2, 658.4, 663.6, 668.8, 674.1, 679.3, 684.6, 689.9, 695.3, 700.6, 706.0, 711.4, 716.8, 722.2, 727.6, 733.1, 738.5, 744.0, 749.5, 755.0, 760.5, 766.1, 771.6, 777.2, 782.8, 788.4, 794.1, 799.7, 805.4, 811.1, 816.8, 822.6, 828.4, 834.2, 840.0, 845.8, 851.7, 857.6, 863.5, 869.5, 875.5, 881.5, 887.5, 893.6, 899.7, 905.8, 912.0, 918.2, 924.4, 930.7, 937.0, 943.3, 949.7, 956.1, 962.5, 969.0, 975.5, 982.1, 988.7, 995.3, 1002.0, 1008.8, 1015.5, 1022.3, 1029.2, 1036.1, 1043.0, 1050.0, 1057.0, 1064.1, 1071.2, 1078.3, 1085.5, 1092.7, 1100.0, 1107.3, 1114.6, 1122.0, 1129.4, 1136.8, 1144.2, 1151.7, 1159.1, 1166.6, 1174.2, 1181.7, 1189.3, 1196.9, 1204.5, 1212.1, 1219.7, 1227.3, 1234.9, 1242.6, 1250.2, 1257.9, 1265.6, 1273.2, 1280.9, 1288.5, 1296.2, 1303.9, 1311.5, 1319.1, 1326.8, 1334.4, 1342.0, 1349.6, 1357.2, 1364.8, 1372.3, 1379.9, 1387.4, 1394.9, 1402.4, 1409.9, 1417.4, 1424.8, 1432.3, 1439.7, 1447.1, 1454.5, 1461.9, 1469.3, 1476.7, 1484.0, 1491.3, 1498.6, 1505.9, 1513.2, 1520.4, 1527.7, 1534.9, 1542.1, 1549.3, 1556.5, 1563.6, 1570.7, 1577.8, 1584.9, 1592.0, 1599.1, 1606.1, 1613.1, 1620.1, 1627.1, 1634.1, 1641.0, 1647.9, 1654.8, 1661.7, 1668.6, 1675.4, 1682.3, 1689.1, 1696.0, 1702.8, 1709.6, 1716.4, 1723.3, 1730.1, 1737.0, 1743.8, 1750.7, 1757.6, 1764.5, 1771.4, 1778.3, 1785.3, 1792.2, 1799.2, 1806.3, 1813.3, 1820.4, 1827.6, 1834.7, 1841.9, 1849.2, 1856.4, 1863.8, 1871.2, 1878.6, 1886.1, 1893.6, 1901.2, 1908.8, 1916.5, 1924.3, 1932.1, 1940.0, 1948.0, 1956.0, 1964.1, 1972.2, 1980.4, 1988.6, 1996.9, 2005.2, 2013.6, 2022.0, 2030.4, 2038.9, 2047.3, 2055.8, 2064.3, 2072.8, 2081.4, 2089.9, 2098.4, 2106.9, 2115.4, 2123.9, 2132.3, 2140.8, 2149.2, 2157.6, 2165.9, 2174.3, 2182.5, 2190.8, 2199.0, 2207.1, 2215.2, 2223.2, 2231.1, 2239.0, 2246.8, 2254.5, 2262.2, 2269.8, 2277.3, 2284.8, 2292.2, 2299.6, 2306.8, 2314.1, 2321.3, 2328.4, 2335.4, 2342.5, 2349.4, 2356.4, 2363.2, 2370.1, 2376.9, 2383.6, 2390.3, 2397.0, 2403.7, 2410.3, 2416.8, 2423.4, 2429.9, 2436.4, 2442.9, 2449.3, 2455.7, 2462.1, 2468.5, 2474.9, 2481.2, 2487.6, 2493.9, 2500.2, 2506.5, 2512.8, 2519.1, 2525.4, 2531.7, 2538.0, 2544.3, 2550.6, 2556.9, 2563.2, 2569.5, 2575.8, 2582.1, 2588.4, 2594.6, 2600.9, 2607.2, 2613.5, 2619.8, 2626.0, 2632.3, 2638.5, 2644.8, 2651.0, 2657.3, 2663.5, 2669.7, 2675.9, 2682.1, 2688.2, 2694.4, 2700.6, 2706.7, 2712.8, 2718.9, 2725.0, 2731.1, 2737.1, 2743.2, 2749.2, 2755.2, 2761.2, 2767.2, 2773.1, 2779.0, 2784.9, 2790.8, 2796.7, 2802.5, 2808.3, 2814.1, 2819.9, 2825.6, 2831.3, 2837.0, 2842.6, 2848.3, 2853.9, 2859.4, 2865.0, 2870.5, 2876.0, 2881.5, 2886.9, 2892.3, 2897.7, 2903.1, 2908.5, 2913.8, 2919.1, 2924.4, 2929.7, 2934.9, 2940.1, 2945.3, 2950.5, 2955.7, 2960.8, 2965.9, 2971.0, 2976.1, 2981.2, 2986.2, 2991.2, 2996.3, 3001.3, 3006.2, 3011.2, 3016.2, 3021.1, 3026.0, 3030.9, 3035.8, 3040.7, 3045.6, 3050.4, 3055.2, 3060.1, 3064.9, 3069.7, 3074.5, 3079.3, 3084.0, 3088.8, 3093.6, 3098.3, 3103.0, 3107.8, 3112.5, 3117.2, 3121.9, 3126.6, 3131.3, 3136.0, 3140.7, 3145.3, 3150.0, 3154.7, 3159.3, 3164.0, 3168.6, 3173.2, 3177.9, 3182.5, 3187.1, 3191.7, 3196.3, 3200.9, 3205.5, 3210.0, 3214.6, 3219.1, 3223.7, 3228.2, 3232.7, 3237.2, 3241.8, 3246.2, 3250.7, 3255.2, 3259.7, 3264.1, 3268.6, 3273.0, 3277.4, 3281.8, 3286.2, 3290.6, 3295.0, 3299.3, 3303.7, 3308.0, 3312.3, 3316.6, 3320.9, 3325.2, 3329.5, 3333.7, 3337.9, 3342.2, 3346.4, 3350.6, 3354.8, 3358.9, 3363.1, 3367.2, 3371.3, 3375.4, 3379.5, 3383.6, 3387.6, 3391.7, 3395.7, 3399.7, 3403.7, 3407.7, 3411.6, 3415.6, 3419.5, 3423.4, 3427.3, 3431.1, 3435.0, 3438.8, 3442.6, 3446.4, 3450.2, 3453.9, 3457.7, 3461.4, 3465.1, 3468.8, 3472.4, 3476.1, 3479.7, 3483.3, 3486.9, 3490.5, 3494.0, 3497.6, 3501.1, 3504.6, 3508.1, 3511.6, 3515.0, 3518.5, 3521.9, 3525.3, 3528.7, 3532.1, 3535.4, 3538.8, 3542.1, 3545.4, 3548.7, 3552.0, 3555.3, 3558.5, 3561.8, 3565.0, 3568.2, 3571.4, 3574.5, 3577.7, 3580.9, 3584.0, 3587.1, 3590.2, 3593.3, 3596.4, 3599.4, 3602.5, 3605.5, 3608.5, 3611.5, 3614.5, 3617.5, 3620.4, 3623.4, 3626.3, 3629.2, 3632.2, 3635.1, 3637.9, 3640.8, 3643.7, 3646.5, 3649.3, 3652.2, 3655.0, 3657.8, 3660.6, 3663.3, 3666.1, 3668.8, 3671.6, 3674.3, 3677.0, 3679.7, 3682.4, 3685.1, 3687.8, 3690.4, 3693.1, 3695.7, 3698.3, 3700.9, 3703.5, 3706.1, 3708.7, 3711.3, 3713.8, 3716.4, 3718.9, 3721.5, 3724.0, 3726.5, 3729.0, 3731.5, 3734.0, 3736.5, 3738.9, 3741.4, 3743.8, 3746.3, 3748.7, 3751.1, 3753.5, 3755.9, 3758.3, 3760.7, 3763.1, 3765.4, 3767.8, 3770.1, 3772.5, 3774.8, 3777.1, 3779.4, 3781.7, 3784.0, 3786.3, 3788.5, 3790.8, 3793.0, 3795.3, 3797.5, 3799.7, 3801.9, 3804.1, 3806.3, 3808.5, 3810.7, 3812.8, 3815.0, 3817.1, 3819.2, 3821.4, 3823.5, 3825.6, 3827.7, 3829.8, 3831.8, 3833.9, 3835.9, 3838.0, 3840.0, 3842.0, 3844.1, 3846.1, 3848.1, 3850.0, 3852.0, 3854.0, 3855.9, 3857.9, 3859.8, 3861.7, 3863.6, 3865.5, 3867.4, 3869.3, 3871.2, 3873.1, 3874.9, 3876.8, 3878.6, 3880.4, 3882.2, 3884.0, 3885.8, 3887.6, 3889.4, 3891.1, 3892.9, 3894.6, 3896.4, 3898.1, 3899.8, 3901.5, 3903.2, 3904.9, 3906.5, 3908.2, 3909.8, 3911.5, 3913.1, 3914.7, 3916.3, 3917.9, 3919.5, 3921.1, 3922.6, 3924.2, 3925.7, 3927.3, 3928.8, 3930.3, 3931.8, 3933.3, 3934.8, 3936.3, 3937.7, 3939.2, 3940.6, 3942.0, 3943.5, 3944.9, 3946.3, 3947.7, 3949.0, 3950.4, 3951.7, 3953.1, 3954.4, 3955.7, 3957.1, 3958.4, 3959.6, 3960.9, 3962.2, 3963.4, 3964.7, 3965.9, 3967.2, 3968.4, 3969.6, 3970.8, 3971.9, 3973.1, 3974.3, 3975.4, 3976.6, 3977.7, 3978.8, 3979.9, 3981.0, 3982.1, 3983.2, 3984.2, 3985.3, 3986.3, 3987.3, 3988.3, 3989.4, 3990.3, 3991.3, 3992.3, 3993.3, 3994.2, 3995.2, 3996.1, 3997.0, 3997.9, 3998.8, 3999.7, 4000.5, 4001.4, 4002.3, 4003.1, 4003.9, 4004.7, 4005.5, 4006.3, 4007.1, 4007.9, 4008.6, 4009.4, 4010.1, 4010.8, 4011.6, 4012.3, 4013.0, 4013.6, 4014.3, 4015.0, 4015.6, 4016.2, 4016.9, 4017.5, 4018.1, 4018.6, 4019.2, 4019.8, 4020.3, 4020.9, 4021.4, 4021.9, 4022.4, 4022.9, 4023.4, 4023.9, 4024.3, 4024.8, 4025.2, 4025.6, 4026.1, 4026.5, 4026.8, 4027.2, 4027.6, 4027.9, 4028.3, 4028.6, 4028.9, 4029.2, 4029.5, 4029.8, 4030.1, 4030.3, 4030.6, 4030.8, 4031.0, 4031.3, 4031.5, 4031.6, 4031.8, 4032.0, 4032.1, 4032.3, 4032.4, 4032.5, 4032.6, 4032.7, 4032.8, 4032.8, 4032.9, 4032.9, 4033.0, 4033.0]
yr = [0.0, 0.1, 0.2, 0.4, 0.5, 0.6, 0.8, 0.9, 1.1, 1.2, 1.4, 1.5, 1.7, 1.9, 2.0, 2.2, 2.4, 2.6, 2.7, 2.9, 3.1, 3.3, 3.5, 3.7, 3.9, 4.1, 4.3, 4.5, 4.7, 5.0, 5.2, 5.4, 5.6, 5.9, 6.1, 6.3, 6.6, 6.8, 7.1, 7.3, 7.6, 7.8, 8.1, 8.4, 8.6, 8.9, 9.2, 9.4, 9.7, 10.0, 10.3, 10.6, 10.9, 11.2, 11.5, 11.8, 12.1, 12.4, 12.7, 13.0, 13.3, 13.6, 13.9, 14.3, 14.6, 14.9, 15.2, 15.6, 15.9, 16.2, 16.6, 16.9, 17.3, 17.6, 18.0, 18.3, 18.7, 19.1, 19.4, 19.8, 20.2, 20.5, 20.9, 21.3, 21.7, 22.0, 22.4, 22.8, 23.2, 23.6, 24.0, 24.4, 24.8, 25.2, 25.6, 26.0, 26.4, 26.8, 27.2, 27.7, 28.1, 28.5, 28.9, 29.4, 29.8, 30.2, 30.6, 31.1, 31.5, 32.0, 32.4, 32.8, 33.3, 33.7, 34.2, 34.7, 35.1, 35.6, 36.0, 36.5, 37.0, 37.4, 37.9, 38.4, 38.8, 39.3, 39.8, 40.3, 40.7, 41.2, 41.7, 42.2, 42.7, 43.2, 43.7, 44.2, 44.7, 45.2, 45.7, 46.2, 46.7, 47.2, 47.7, 48.2, 48.7, 49.2, 49.8, 50.3, 50.8, 51.3, 51.8, 52.4, 52.9, 53.4, 54.0, 54.5, 55.0, 55.6, 56.1, 56.6, 57.2, 57.7, 58.3, 58.8, 59.4, 59.9, 60.5, 61.0, 61.6, 62.1, 62.7, 63.2, 63.8, 64.4, 64.9, 65.5, 66.0, 66.6, 67.2, 67.8, 68.3, 68.9, 69.5, 70.1, 70.6, 71.2, 71.8, 72.4, 73.0, 73.5, 74.1, 74.7, 75.3, 75.9, 76.5, 77.1, 77.7, 78.3, 78.8, 79.4, 80.0, 80.6, 81.2, 81.8, 82.4, 83.0, 83.7, 84.3, 84.9, 85.5, 86.1, 86.7, 87.3, 87.9, 88.5, 89.1, 89.8, 90.4, 91.0, 91.6, 92.2, 92.8, 93.5, 94.1, 94.7, 95.3, 95.9, 96.6, 97.2, 97.8, 98.4, 99.1, 99.7, 100.3, 101.0, 101.6, 102.2, 102.9, 103.5, 104.1, 104.7, 105.4, 106.0, 106.7, 107.3, 107.9, 108.6, 109.2, 109.8, 110.5, 111.1, 111.7, 112.4, 113.0, 113.7, 114.3, 114.9, 115.6, 116.2, 116.9, 117.5, 118.2, 118.8, 119.4, 120.1, 120.7, 121.4, 122.0, 122.7, 123.3, 123.9, 124.6, 125.2, 125.9, 126.5, 127.2, 127.8, 128.5, 129.1, 129.8, 130.4, 131.0, 131.7, 132.3, 133.0, 133.6, 134.3, 134.9, 135.6, 136.2, 136.8, 137.5, 138.1, 138.8, 139.4, 140.1, 140.7, 141.4, 142.0, 142.6, 143.3, 143.9, 144.6, 145.2, 145.9, 146.5, 147.1, 147.8, 148.4, 149.1, 149.7, 150.3, 151.0, 151.6, 152.3, 152.9, 153.5, 154.2, 154.8, 155.4, 156.1, 156.7, 157.4, 158.0, 158.6, 159.3, 159.9, 160.5, 161.2, 161.8, 162.4, 163.1, 163.7, 164.3, 164.9, 165.6, 166.2, 166.8, 167.5, 168.1, 168.7, 169.4, 170.0, 170.6, 171.2, 171.9, 172.5, 173.1, 173.7, 174.4, 175.0, 175.6, 176.2, 176.8, 177.5, 178.1, 178.7, 179.3, 179.9, 180.6, 181.2, 181.8, 182.4, 183.0, 183.6, 184.3, 184.9, 185.5, 186.1, 186.7, 187.3, 187.9, 188.5, 189.1, 189.8, 190.4, 191.0, 191.6, 192.2, 192.8, 193.4, 194.0, 194.6, 195.2, 195.8, 196.4, 197.0, 197.6, 198.2, 198.8, 199.4, 200.0, 200.6, 201.2, 201.8, 202.4, 203.0, 203.6, 204.1, 204.7, 205.3, 205.9, 206.5, 207.1, 207.7, 208.3, 208.8, 209.4, 210.0, 210.6, 211.2, 211.8, 212.3, 212.9, 213.5, 214.1, 214.6, 215.2, 215.8, 216.4, 216.9, 217.5, 218.1, 218.7, 219.2, 219.8, 220.4, 220.9, 221.5, 222.0, 222.6, 223.2, 223.7, 224.3, 224.9, 225.4, 226.0, 226.5, 227.1, 227.6, 228.2, 228.7, 229.3, 229.8, 230.4, 230.9, 231.5, 232.0, 232.6, 233.1, 233.6, 234.2, 234.7, 235.3, 235.8, 236.3, 236.9, 237.4, 237.9, 238.5, 239.0, 239.5, 240.1, 240.6, 241.1, 241.6, 242.2, 242.7, 243.2, 243.7, 244.3, 244.8, 245.3, 245.8, 246.3, 246.8, 247.3, 247.8, 248.4, 248.9, 249.4, 249.9, 250.4, 250.9, 251.4, 251.9, 252.4, 252.9, 253.4, 253.9, 254.4, 254.9, 255.3, 255.8, 256.3, 256.8, 257.3, 257.8, 258.3, 258.7, 259.2, 259.7, 260.2, 260.6, 261.1, 261.6, 262.1, 262.5, 263.0, 263.5, 263.9, 264.4, 264.8, 265.3, 265.8, 266.2, 266.7, 267.1, 267.6, 268.0, 268.5, 268.9, 269.4, 269.8, 270.2, 270.7, 271.1, 271.6, 272.0, 272.4, 272.9, 273.3, 273.7, 274.1, 274.6, 275.0, 275.4, 275.8, 276.2, 276.7, 277.1, 277.5, 277.9, 278.3, 278.7, 279.1, 279.5, 279.9, 280.3, 280.7, 281.1, 281.5, 281.9, 282.3, 282.7, 283.1, 283.5, 283.8, 284.2, 284.6, 285.0, 285.4, 285.7, 286.1, 286.5, 286.8, 287.2, 287.6, 287.9, 288.3, 288.7, 289.0, 289.4, 289.7, 290.1, 290.4, 290.8, 291.1, 291.5, 291.8, 292.1, 292.5, 292.8, 293.1, 293.5, 293.8, 294.1, 294.5, 294.8, 295.1, 295.4, 295.7, 296.0, 296.4, 296.7, 297.0, 297.3, 297.6, 297.9, 298.2, 298.5, 298.8, 299.1, 299.3, 299.6, 299.9, 300.2, 300.5, 300.8, 301.0, 301.3, 301.6, 301.9, 302.1, 302.4, 302.7, 302.9, 303.2, 303.4, 303.7, 303.9, 304.2, 304.4, 304.7, 304.9, 305.2, 305.4, 305.7, 305.9, 306.1, 306.4, 306.6, 306.8, 307.1, 307.3, 307.5, 307.7, 308.0, 308.2, 308.4, 308.6, 308.8, 309.0, 309.2, 309.5, 309.7, 309.9, 310.1, 310.3, 310.5, 310.7, 310.9, 311.1, 311.3, 311.4, 311.6, 311.8, 312.0, 312.2, 312.4, 312.6, 312.7, 312.9, 313.1, 313.3, 313.4, 313.6, 313.8, 314.0, 314.1, 314.3, 314.5, 314.6, 314.8, 314.9, 315.1, 315.3, 315.4, 315.6, 315.7, 315.9, 316.0, 316.2, 316.3, 316.5, 316.6, 316.7, 316.9, 317.0, 317.2, 317.3, 317.4, 317.6, 317.7, 317.9, 318.0, 318.1, 318.2, 318.4, 318.5, 318.6, 318.8, 318.9, 319.0, 319.1, 319.2, 319.4, 319.5, 319.6, 319.7, 319.8, 319.9, 320.1, 320.2, 320.3, 320.4, 320.5, 320.6, 320.7, 320.8, 320.9, 321.0, 321.1, 321.2, 321.3, 321.4, 321.5, 321.6, 321.7, 321.8, 321.9, 322.0, 322.1, 322.2, 322.3, 322.4, 322.5, 322.6, 322.7, 322.8, 322.8, 322.9, 323.0, 323.1, 323.2, 323.3, 323.4, 323.4, 323.5, 323.6, 323.7, 323.8, 323.8, 323.9, 324.0, 324.1, 324.2, 324.2, 324.3, 324.4, 324.5, 324.5, 324.6, 324.7, 324.8, 324.8, 324.9, 325.0, 325.1, 325.1, 325.2, 325.3, 325.3, 325.4, 325.5, 325.5, 325.6, 325.7, 325.7, 325.8, 325.9, 325.9, 326.0, 326.1, 326.1, 326.2, 326.2, 326.3, 326.4, 326.4, 326.5, 326.5, 326.6, 326.7, 326.7, 326.8, 326.8, 326.9, 326.9, 327.0, 327.0, 327.1, 327.1, 327.2, 327.3, 327.3, 327.4, 327.4, 327.5, 327.5, 327.6, 327.6, 327.7, 327.7, 327.7, 327.8, 327.8, 327.9, 327.9, 328.0, 328.0, 328.1, 328.1, 328.2, 328.2, 328.2, 328.3, 328.3, 328.4, 328.4, 328.5, 328.5, 328.5, 328.6, 328.6, 328.6, 328.7, 328.7, 328.8, 328.8, 328.8, 328.9, 328.9, 328.9, 329.0, 329.0, 329.0, 329.1, 329.1, 329.1, 329.2, 329.2, 329.2, 329.3, 329.3, 329.3, 329.4, 329.4, 329.4, 329.5, 329.5, 329.5, 329.5, 329.6, 329.6, 329.6, 329.6, 329.7, 329.7, 329.7, 329.8, 329.8, 329.8, 329.8, 329.9, 329.9, 329.9, 329.9, 329.9, 330.0, 330.0, 330.0, 330.0, 330.1, 330.1, 330.1, 330.1, 330.1, 330.2, 330.2, 330.2, 330.2, 330.2, 330.3, 330.3, 330.3, 330.3, 330.3, 330.3, 330.4, 330.4, 330.4, 330.4, 330.4, 330.4, 330.4, 330.5, 330.5, 330.5, 330.5, 330.5, 330.5, 330.5, 330.6, 330.6, 330.6, 330.6, 330.6, 330.6, 330.6, 330.6, 330.7, 330.7, 330.7, 330.7, 330.7, 330.7, 330.7, 330.7, 330.7, 330.7, 330.8, 330.8, 330.8, 330.8, 330.8, 330.8, 330.8, 330.8, 330.8, 330.8, 330.8, 330.8, 330.8, 330.9, 330.9, 330.9, 330.9, 330.9, 330.9, 330.9, 330.9, 330.9, 330.9, 330.9, 330.9, 330.9, 330.9, 330.9, 330.9, 330.9, 330.9, 330.9, 330.9, 330.9, 331.0, 331.0, 331.0, 331.0, 331.0, 331.0, 331.0, 331.0, 331.0, 331.0, 331.0, 331.0, 331.0, 331.0, 331.0, 331.0, 331.0, 331.0, 331.0, 331.0, 331.0, 331.0, 331.0, 331.0, 331.0, 331.0, 331.0, 331.0, 331.0, 331.0, 331.0, 331.0, 331.0, 331.0, 331.0]
cs_1 = CubicSpline(x,y1)
cs_2 = CubicSpline(x,y2)
cs_3 = CubicSpline(x,y3)
cs_4 = CubicSpline(x,y4)
cs_r = CubicSpline(x,yr)

t = np.linspace(0, 1000, 10000)

def p_function(t):
    p = (cs_1(-100/(9*60+4)*(t-500)+55.5) + cs_2(-100/(9*60+30)*(t-500)+56.5) + cs_3(-100/(10*60)*(t-500)+56.5) + cs_4(-100/(9*60+40)*(t-500)+56.5) + cs_r(-100/(55)*(t-500)+0)-9093)*10**-5
    if t < 200:
        return 100e-5
    elif 200 < t < 500:
        return 0
    else:
        if p < -9093e-5:
            p = -9093e-5
        #print(p*10**5)
        return p

def dSdt(S, t):  # return state vector of point reactor kinetic equations ODE's
    n, C1, C2, C3, C4, C5, C6 = S
    p = p_function(t)
    return [
        (p - sum(beta)) / l * n + sum([Lambda[i] * S[i + 1] for i in range(len(Lambda))]),
        beta[0] / l * n - Lambda[0] * C1,
        beta[1] / l * n - Lambda[1] * C2,
        beta[2] / l * n - Lambda[2] * C3,
        beta[3] / l * n - Lambda[3] * C4,
        beta[4] / l * n - Lambda[4] * C5,
        beta[5] / l * n - Lambda[5] * C6
    ]

# Initial conditions
counts = 11 #counts associated to all bars at 0%
initial_values = [counts,
                    (beta[0]*counts)/(Lambda[0]*l),
                    (beta[1]*counts)/(Lambda[1]*l),
                    (beta[2]*counts)/(Lambda[2]*l),
                    (beta[3]*counts)/(Lambda[3]*l),
                    (beta[4]*counts)/(Lambda[4]*l),
                    (beta[5]*counts)/(Lambda[5]*l)]

#initial_values = [0, 0, 0, 0, 0, 0, 0]

# Solve the differential equation
sol = odeint(dSdt, initial_values, t)

# sol contains the solution at each time point

#p = cs_1(-100/(11*60)*(t-500)+55.5) + cs_2(-100/(11*60)*(t-500)+56.5) + cs_3(-100/(11*60)*(t-500)+56.5) + cs_4(-100/(11*60)*(t-500)+56.5) + cs_r(-100/(11*60)*(t-500)+7.59)-9093
#print(p[500:550])
#plt.plot(t, p)
#plt.show()
plt.plot(t, sol.T[0])

plt.annotate(r'$\rho = 100$', xy=(13, 11), xytext=(100, 6), arrowprops=dict(facecolor='red', shrink=0.0005))
plt.annotate(r'$\rho = 0$', xy=(210, 260), xytext=(300, 260), arrowprops=dict(facecolor='red', shrink=0.0005))
plt.annotate('RUN IN', xy=(510, 180), xytext=(600, 190), arrowprops=dict(facecolor='red', shrink=0.0005))
plt.xlabel('$Time$')
plt.ylabel('$n$')
plt.xlim(495, 515)  # Adjust the values as per your requirement

#plt.title("Reactivity insertion of $\\rho=5pcm$ at $t=0$," + ' ' + "and $\\rho=-100pcm$ at $t=300$.")
#plt.savefig('reactivity evolution', dpi=300, bbox_inches='tight')
plt.show()
